7-way image classification set "dataset" from GitHub (eWingEye/CNN_Aspergillus); label vocabulary: Aspergillus flavus strain AI2, Aspergillus clavatus strain AI1, Aspergillus flavus strain AI1, Aspergillus fumigatus strain A293, Aspergillus nidulans strain TN02A7, Aspergillus niger strain AI1, Aspergillus terreus strain AI1.

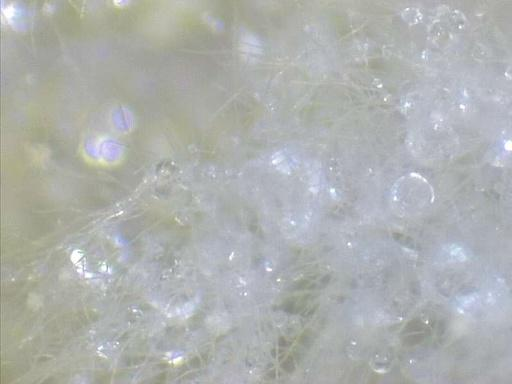
Label: Aspergillus flavus strain AI1

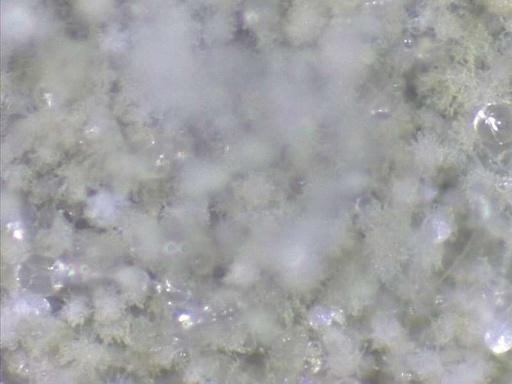
Label: Aspergillus flavus strain AI2

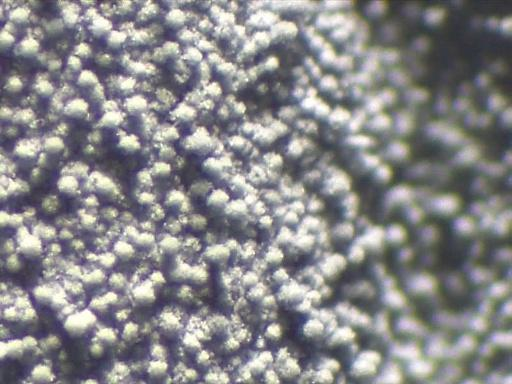
Label: Aspergillus fumigatus strain A293

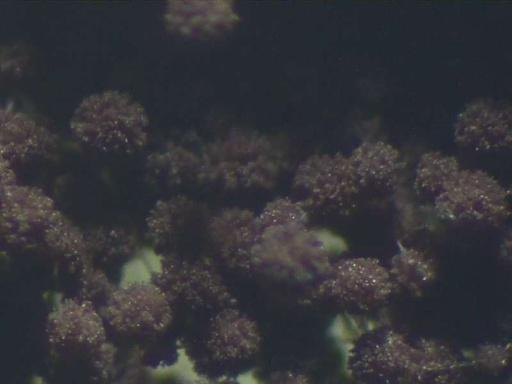
Label: Aspergillus niger strain AI1

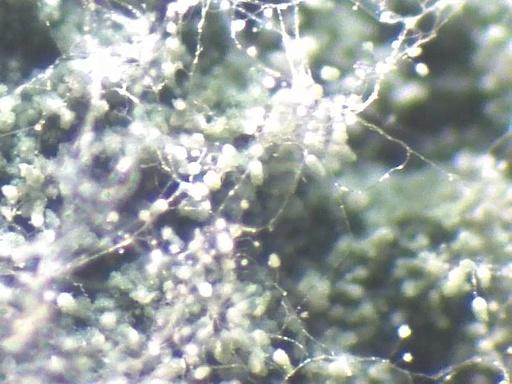
Label: Aspergillus nidulans strain TN02A7

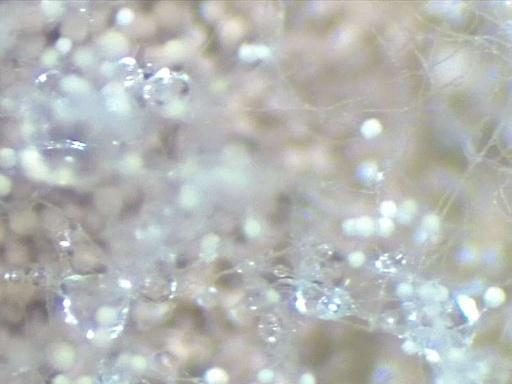
Label: Aspergillus terreus strain AI1
